Run: headless pygame with SDL's dummy video driver; simulated clock (each Clock.tick advances the game by its frame time, no real sleeping); random seed 0; keys injected as events and as key.get_pressed() state; no mouse input.
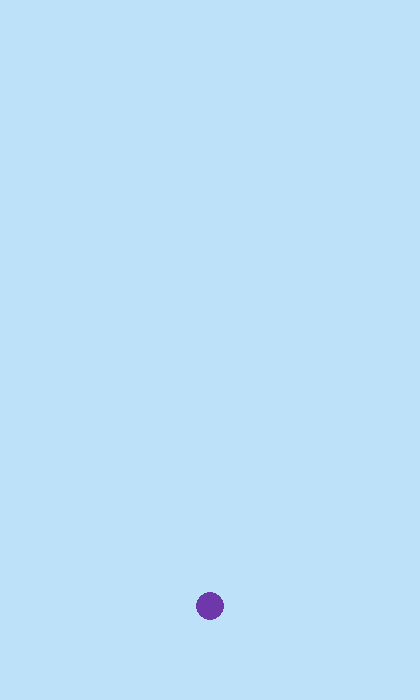
Frame 1 of 4 · flips 1–60 · no input
Frame 2 of 4 · flips 61–180 · tapped SPACE, RETURN · held RIGHT (→), D · screen unchanged from frame 1, image omitted
Frame 3 of 4 · flips 181–300 · held DOWN (↓), S · screen unchanged from frame 2, image omitted
Frame 4 of 4 · flips 301–420 · held LEFT (←), A, UP (↑), W · screen unchanged from frame 3, image omitted

The pygame program that drew these frames:

import pygame

pygame.display.init()

compri = 420
altura = 700
vel = 60

tela = pygame.display.set_mode((compri, altura))
pygame.display.set_caption("Parkour da enchente")

relogio = pygame.time.Clock()
rodando = True

raio = 14
x = compri / 2
y = 620 - raio

while rodando:
    for evento in pygame.event.get():
        if evento.type == pygame.QUIT:
            rodando = False

        elif evento.type == pygame.KEYDOWN:
            if evento.key == pygame.K_ESCAPE:
                rodando = False

    if not rodando:
        break

    tela.fill((190, 225, 250))

    pygame.draw.circle(
        tela,
        (110, 55, 170),
        (int(x), int(y)),
        raio,
    )

    pygame.display.update()
    relogio.tick(vel)

pygame.quit()
